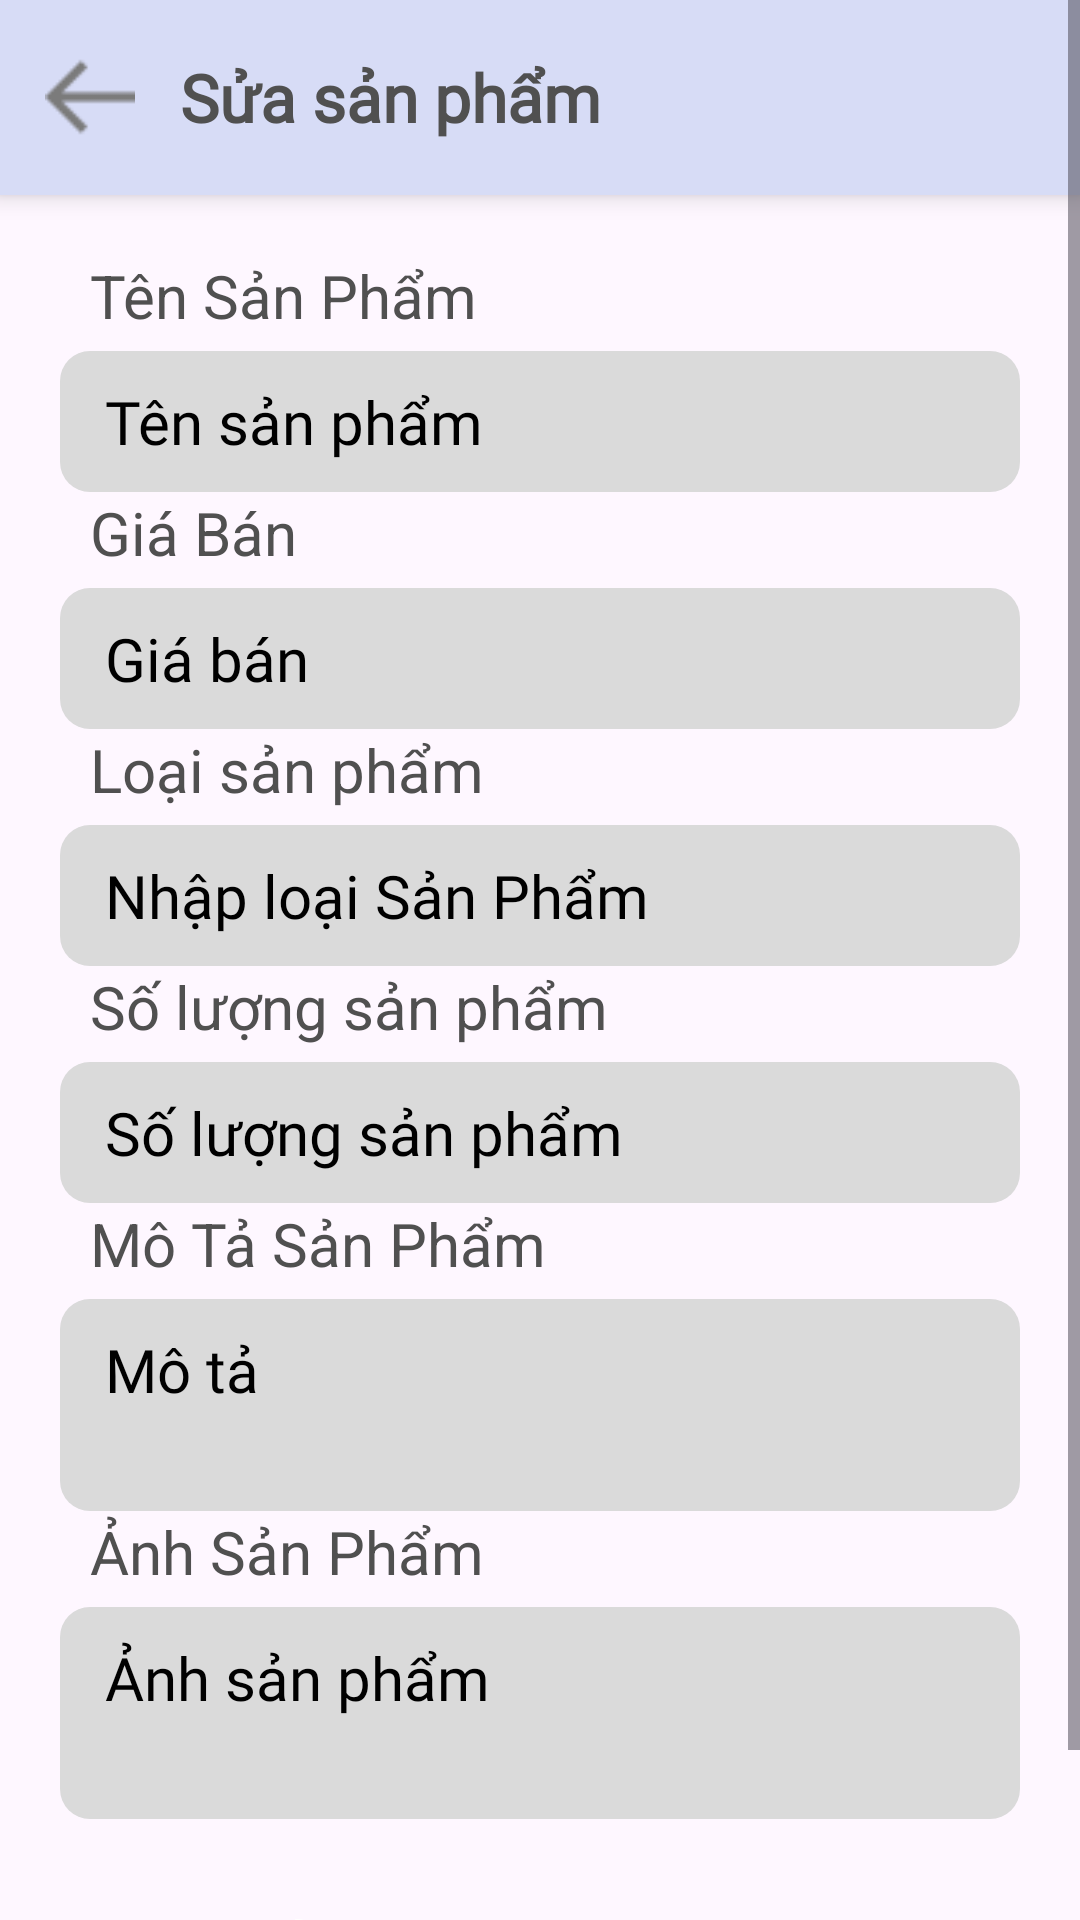

Produce the Android XML layout that renders to this screen, including the resource entries it uses.
<!-- AndroidManifest.xml: application theme Theme.Nhom1 -->
<!-- res/layout/fragment_sua_s_p_frgm.xml -->
<?xml version="1.0" encoding="utf-8"?>
<ScrollView xmlns:android="http://schemas.android.com/apk/res/android"
    android:layout_width="match_parent"
    android:layout_height="match_parent"
    android:gravity="center_horizontal"
    android:orientation="vertical">

    <LinearLayout
        android:layout_width="match_parent"
        android:layout_height="match_parent"
        android:orientation="vertical">

        <LinearLayout
            android:layout_width="match_parent"
            android:layout_height="65dp"
            android:background="@color/primary_key"
            android:gravity="center_vertical"
            android:orientation="horizontal"
            android:paddingTop="5dp"
            android:paddingBottom="5dp"
            android:elevation="5dp"
            >

            <ImageView
                android:id="@+id/btnBackSuaSP"
                android:layout_width="30dp"
                android:layout_height="40dp"
                android:layout_marginLeft="15dp"
                android:src="@mipmap/leftarrow" />

            <TextView
                style="@style/edt_Label"
                android:layout_width="match_parent"
                android:layout_marginRight="30dp"
                android:fontFamily="@font/opensan"
                android:textStyle="bold"
                android:text="Sửa sản phẩm"
                android:layout_marginLeft="15dp"
                android:textColor="@color/text"
                android:textSize="22dp"
                />

        </LinearLayout>



        <LinearLayout
            android:layout_width="match_parent"
            android:layout_height="wrap_content"
            android:orientation="vertical"
            android:layout_margin="20dp"
            >

            <LinearLayout
                android:layout_width="match_parent"
                android:layout_height="wrap_content"
                android:orientation="vertical"
                >

                <TextView
                    style="@style/edt_Label"
                    android:text="Tên Sản Phẩm"
                    android:textColor="@color/text"
                    android:layout_marginLeft="10dp"
                    />

                <EditText
                    android:id="@+id/update_tenSP"
                    style="@style/edt_TextBox2"
                    android:hint="Tên sản phẩm"
                    android:layout_marginTop="5dp"
                    android:textColorHint="@color/black"
                    />

            </LinearLayout>

            <LinearLayout
                android:layout_width="match_parent"
                android:layout_height="wrap_content"
                android:orientation="vertical"
                >

                <TextView
                    style="@style/edt_Label"
                    android:text="Giá Bán"
                    android:textColor="@color/text"
                    android:layout_marginLeft="10dp"
                    />

                <EditText
                    android:id="@+id/update_giaBan"
                    style="@style/edt_TextBox2"
                    android:hint="Giá bán"
                    android:maxLength="7"
                    android:inputType="number"
                    android:layout_marginTop="5dp"
                    android:textColorHint="@color/black"
                    />

            </LinearLayout>

            <LinearLayout
                android:layout_width="match_parent"
                android:layout_height="wrap_content"
                android:orientation="vertical"
                >

                <TextView
                    style="@style/edt_Label"
                    android:text="Loại sản phẩm"
                    android:textColor="@color/text"
                    android:layout_marginLeft="10dp"
                    />

                <AutoCompleteTextView
                    android:id="@+id/edUpdateLSP"
                    style="@style/edt_TextBox2"
                    android:hint="Nhập loại Sản Phẩm"
                    android:layout_marginTop="5dp"
                    android:textColorHint="@color/black"
                    />

            </LinearLayout>
            <LinearLayout
                android:layout_width="match_parent"
                android:layout_height="wrap_content"
                android:orientation="vertical"
                >

                <TextView
                    style="@style/edt_Label"
                    android:text="Số lượng sản phẩm "
                    android:textColor="@color/text"
                    android:layout_marginLeft="10dp"
                    />

                <EditText
                    android:id="@+id/update_soLuongSP"
                    style="@style/edt_TextBox2"
                    android:hint="Số lượng sản phẩm"
                    android:maxLength="7"
                    android:inputType="number"
                    android:layout_marginTop="5dp"
                    android:textColorHint="@color/black"
                    />

            </LinearLayout>
            <LinearLayout
                android:layout_width="match_parent"
                android:layout_height="wrap_content"
                android:orientation="vertical"
                >

                <TextView
                    style="@style/edt_Label"
                    android:text="Mô Tả Sản Phẩm"
                    android:textColor="@color/text"
                    android:layout_marginLeft="10dp"
                    />

                <EditText
                    android:id="@+id/update_moTa"
                    style="@style/edt_TextBox2"
                    android:hint="Mô tả"
                    android:layout_marginTop="5dp"
                    android:textColorHint="@color/black"
                    android:lines="2"
                    android:maxLines="2"
                    android:minLines="2"
                    android:gravity="top"
                    />

            </LinearLayout>
            <LinearLayout
                android:layout_width="match_parent"
                android:layout_height="wrap_content"
                android:orientation="vertical"
                >

                <TextView
                    style="@style/edt_Label"
                    android:text="Ảnh Sản Phẩm"
                    android:textColor="@color/text"
                    android:layout_marginLeft="10dp"
                    />

                <EditText
                    android:id="@+id/update_anh"
                    style="@style/edt_TextBox2"
                    android:hint="Ảnh sản phẩm"
                    android:layout_marginTop="5dp"
                    android:textColorHint="@color/black"
                    android:lines="2"
                    android:maxLines="2"
                    android:minLines="2"
                    android:gravity="top"
                    />

            </LinearLayout>
        </LinearLayout>

        <LinearLayout
            android:layout_width="match_parent"
            android:layout_height="wrap_content"
            android:gravity="center"
            android:orientation="horizontal"
            android:layout_marginBottom="30dp"
            >

            <EditText
                android:id="@+id/btnSuaSPHuy"
                android:layout_width="150dp"
                android:layout_height="wrap_content"
                android:background="@drawable/button"
                android:text="Hủy"
                android:gravity="center"
                android:textSize="25dp"
                android:textColor="@color/white"
                android:textStyle="bold"
                android:paddingTop="7dp"
                android:paddingBottom="5dp"
                android:paddingLeft="5dp"
                android:paddingRight="5dp"
                android:editable="false"
                android:focusable="false"
                android:layout_marginRight="15dp"
                />

            <EditText
                android:id="@+id/btnUpdateSp"
                android:layout_width="150dp"
                android:layout_height="wrap_content"
                android:background="@drawable/button"
                android:text="Xác Nhận"
                android:gravity="center"
                android:textSize="25dp"
                android:textColor="@color/white"
                android:textStyle="bold"
                android:paddingTop="7dp"
                android:paddingBottom="5dp"
                android:paddingLeft="5dp"
                android:paddingRight="5dp"
                android:editable="false"
                android:focusable="false"
                />
        </LinearLayout>

    </LinearLayout>





</ScrollView>
<!-- resources referenced by this layout -->
<resources>
  <color name="black">#FF000000</color>
  <color name="primary_key">#D7DCF6</color>
  <color name="text">#505050</color>
  <color name="white">#FFFFFFFF</color>
  <!-- mipmap leftarrow: png bitmap (mipmap-hdpi, 497 bytes) -->
  <style name="edt_Label" parent="Theme.MaterialComponents.DayNight.NoActionBar">
          <item name="android:layout_width">wrap_content</item>
          <item name="android:layout_height">wrap_content</item>
          <item name="android:textSize">20dp</item>
          <item name="android:textColor">@color/text</item>
  
      </style>
  <style name="edt_TextBox2" parent="Theme.MaterialComponents.DayNight.NoActionBar">
          <item name="android:layout_width">match_parent</item>
          <item name="android:layout_height">wrap_content</item>
          <item name="android:textSize">20dp</item>
          <item name="android:textColor">@color/black</item>
          <item name="android:textColorHint">@color/gray</item>
          <item name="android:fontFamily">@font/ct_font_regular</item>
          <item name="android:paddingLeft">15dp</item>
          <item name="android:paddingRight">15dp</item>
          <item name="android:paddingTop">10dp</item>
          <item name="android:paddingBottom">10dp</item>
          <item name="android:background">@drawable/ct_edittext_2</item>
  
      </style>
  <style name="Theme.Nhom1" parent="Base.Theme.Nhom1" />
  <color name="gray">#6F6E6E</color>
  <!-- drawable ct_edittext_2 (drawable) -->
  <?xml version="1.0" encoding="utf-8"?>
  <selector xmlns:android="http://schemas.android.com/apk/res/android">
      <item android:state_enabled="true" android:state_focused="true">
          <shape android:shape="rectangle">
              <solid android:color="#DADADA" />
              <corners android:radius="10dp" />
              <stroke android:width="0dp" android:color="@color/black" />
          </shape>
      </item>
  
      <item android:state_enabled="true">
          <shape android:shape="rectangle">
              <solid android:color="#DADADA" />
              <corners android:radius="10dp" />
              <stroke android:width="0dp" android:color="#909090" />
          </shape>
      </item>
  
  </selector>
  <style name="Base.Theme.Nhom1" parent="Theme.Material3.DayNight.NoActionBar">
          
          
      </style>
</resources>
